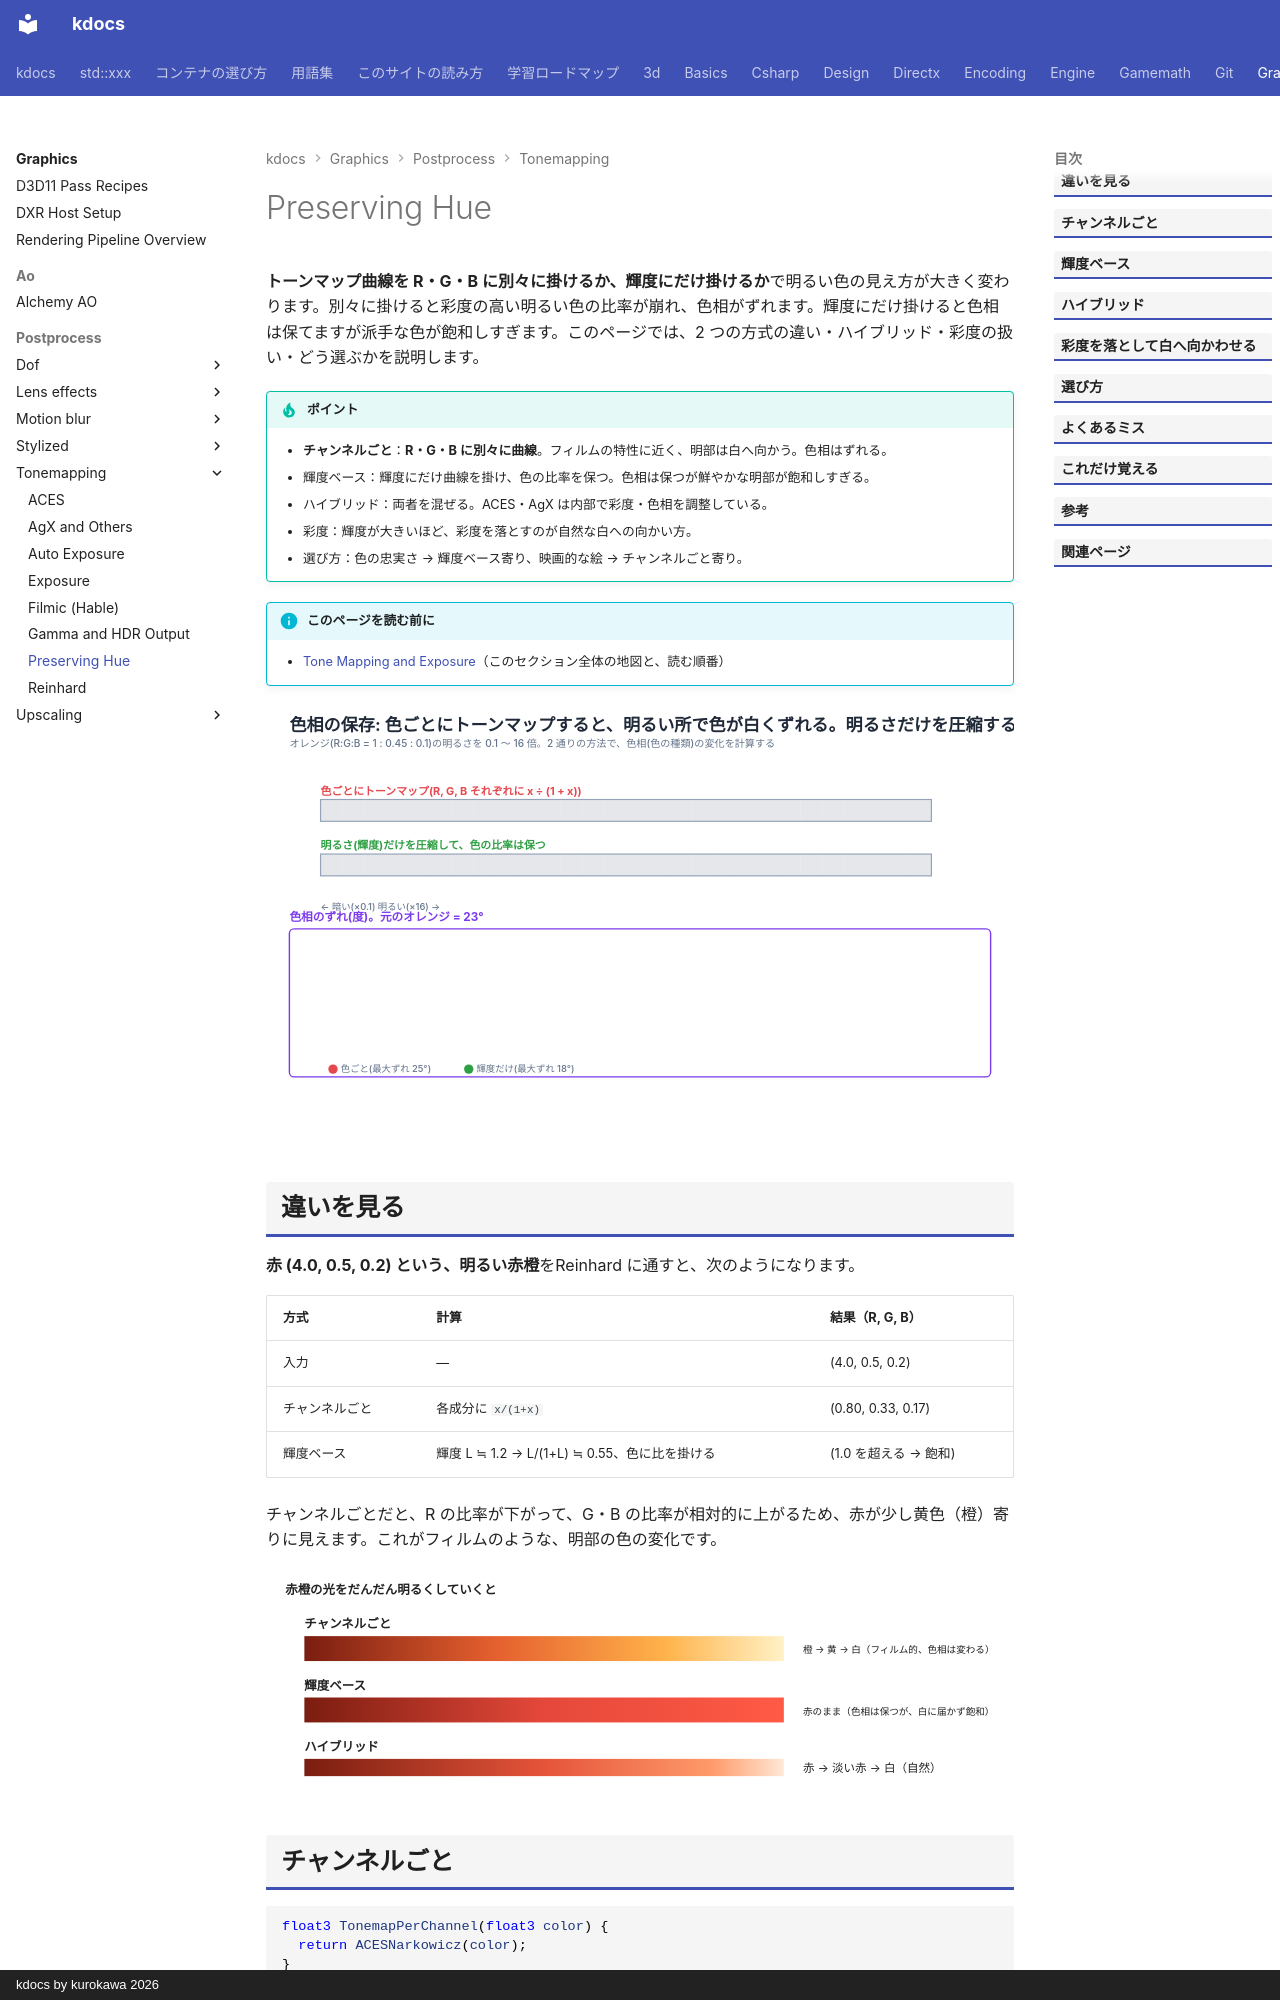

repository: qwzxdf/kdocs · page: graphics/postprocess/tonemapping/hue-preservation/index.html · generator: mkdocs · copyright: kdocs by kurokawa 2026

---
title: Preserving Hue
tags:
  - 描画
---

# Preserving Hue

<strong>トーンマップ曲線を R・G・B に別々に掛けるか、輝度にだけ掛けるか</strong>で明るい色の見え方が大きく変わります。別々に掛けると彩度の高い明るい色の比率が崩れ、色相がずれます。輝度にだけ掛けると色相は保てますが派手な色が飽和しすぎます。このページでは、2 つの方式の違い・ハイブリッド・彩度の扱い・どう選ぶかを説明します。

!!! tip "ポイント"
    - <strong>チャンネルごと</strong>：<strong>R・G・B に別々に曲線</strong>。フィルムの特性に近く、明部は白へ向かう。色相はずれる。
    - 輝度ベース：輝度にだけ曲線を掛け、色の比率を保つ。色相は保つが鮮やかな明部が飽和しすぎる。
    - ハイブリッド：両者を混ぜる。ACES・AgX は内部で彩度・色相を調整している。
    - 彩度：輝度が大きいほど、彩度を落とすのが自然な白への向かい方。
    - 選び方：色の忠実さ → 輝度ベース寄り、映画的な絵 → チャンネルごと寄り。

!!! info "このページを読む前に"
    - [Tone Mapping and Exposure](index.md)（このセクション全体の地図と、読む順番）

<!-- fig:hue-preserve:begin -->
